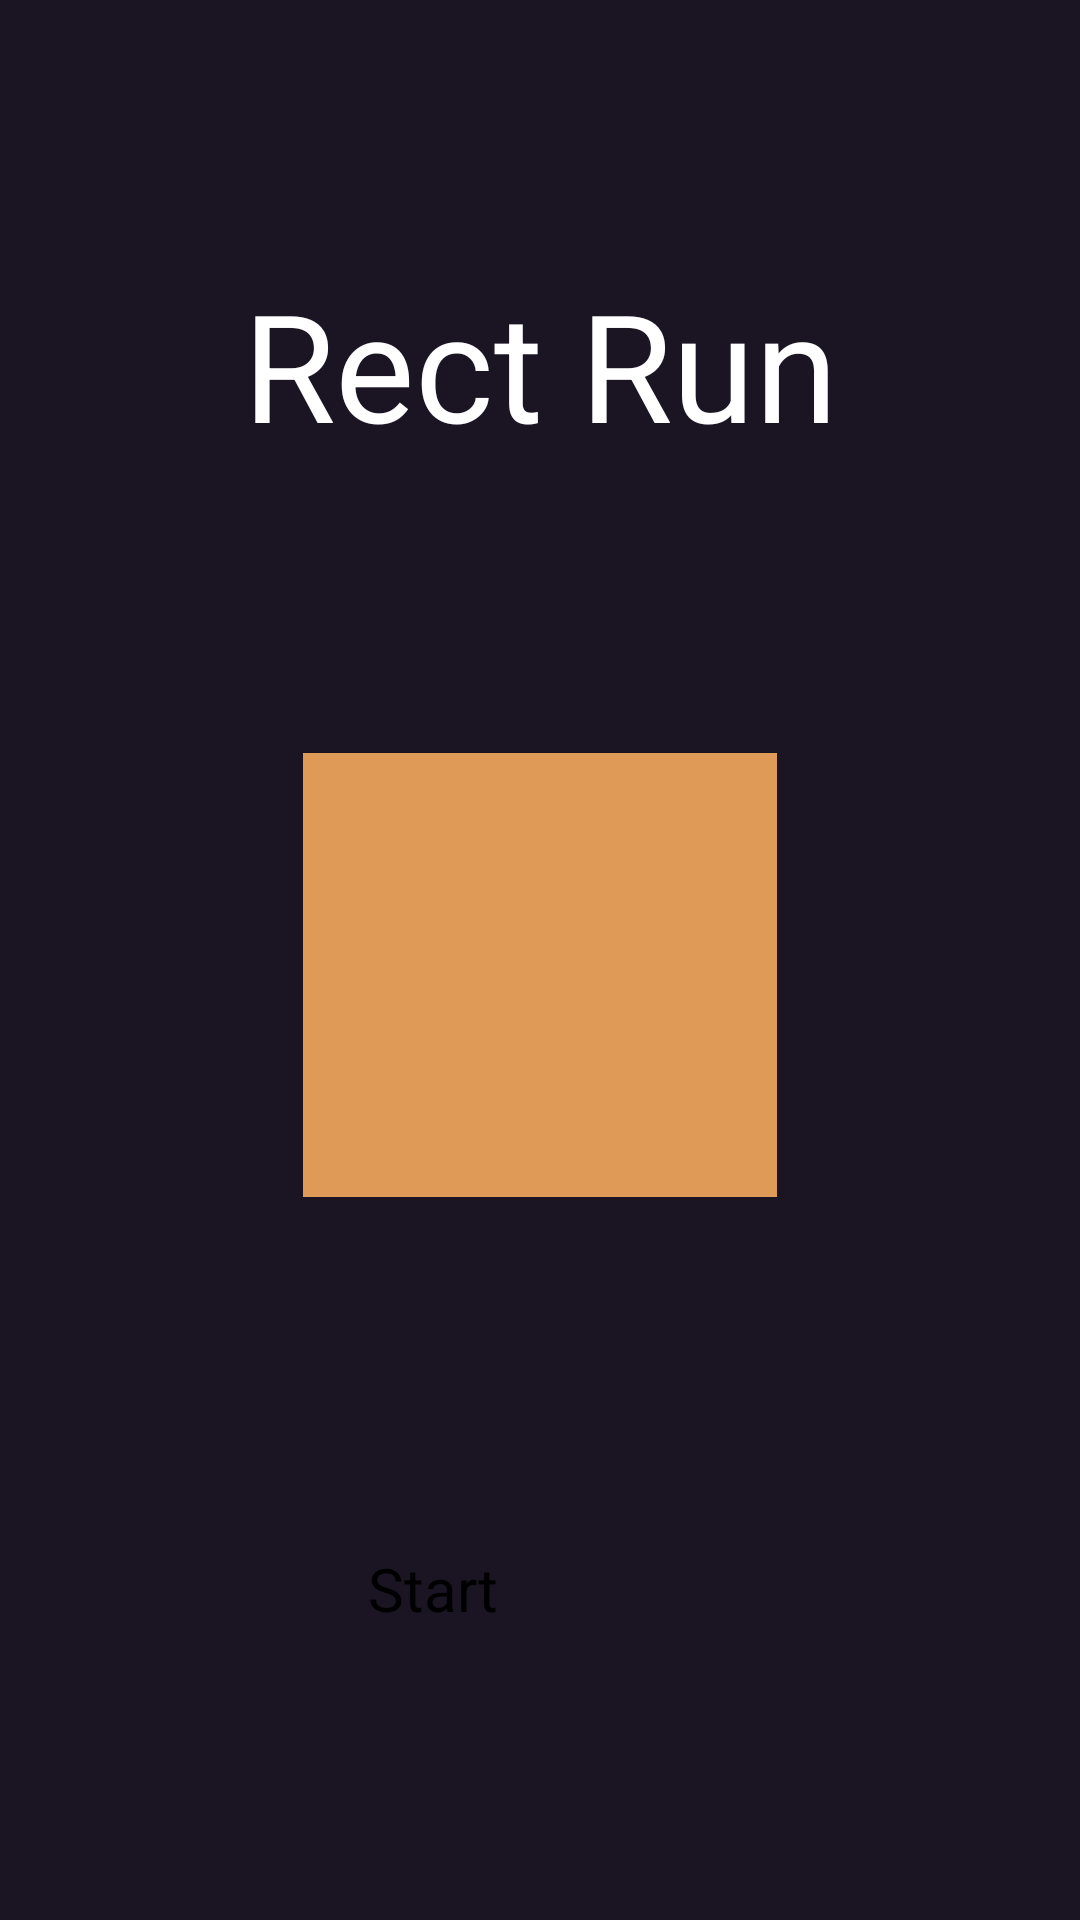

Here is an Android app screen rendered from its layout file. Give the layout XML and the strings, colors and styles it references.
<!-- AndroidManifest.xml: application theme Theme.RectRun -->
<!-- res/layout/activity_main.xml -->
<?xml version="1.0" encoding="utf-8"?>
<androidx.constraintlayout.widget.ConstraintLayout xmlns:android="http://schemas.android.com/apk/res/android"
    xmlns:app="http://schemas.android.com/apk/res-auto"
    xmlns:tools="http://schemas.android.com/tools"
    android:layout_width="match_parent"
    android:layout_height="match_parent"
    android:background="@color/raisin_black"
    tools:context=".MainActivity">

    <TextView
        android:id="@+id/textView2"
        android:layout_width="221dp"
        android:layout_height="98dp"
        android:layout_marginTop="88dp"
        android:text="Rect Run"
        android:textAlignment="center"
        android:textColor="@color/white"
        android:textSize="50sp"
        app:layout_constraintEnd_toEndOf="parent"
        app:layout_constraintStart_toStartOf="parent"
        app:layout_constraintTop_toTopOf="parent" />

    <ImageView
        android:id="@+id/imageView4"
        android:layout_width="158dp"
        android:layout_height="148dp"
        android:layout_marginTop="251dp"
        android:background="@color/butterscotch"
        app:layout_constraintEnd_toEndOf="parent"
        app:layout_constraintStart_toStartOf="parent"
        app:layout_constraintTop_toTopOf="parent" />

    <Button
        android:id="@+id/button2"
        android:layout_width="115dp"
        android:layout_height="65dp"
        android:layout_marginTop="516dp"
        android:backgroundTint="@color/white"
        android:onClick="levelone"
        android:text="Start"
        android:textColor="@color/black"
        android:textSize="20sp"
        app:layout_constraintEnd_toEndOf="parent"
        app:layout_constraintStart_toStartOf="parent"
        app:layout_constraintTop_toTopOf="parent" />
</androidx.constraintlayout.widget.ConstraintLayout>
<!-- resources referenced by this layout -->
<resources>
  <color name="black">#FF000000</color>
  <color name="butterscotch">#DF9A57</color>
  <color name="raisin_black">#1A1423</color>
  <color name="white">#FFFFFFFF</color>
</resources>
